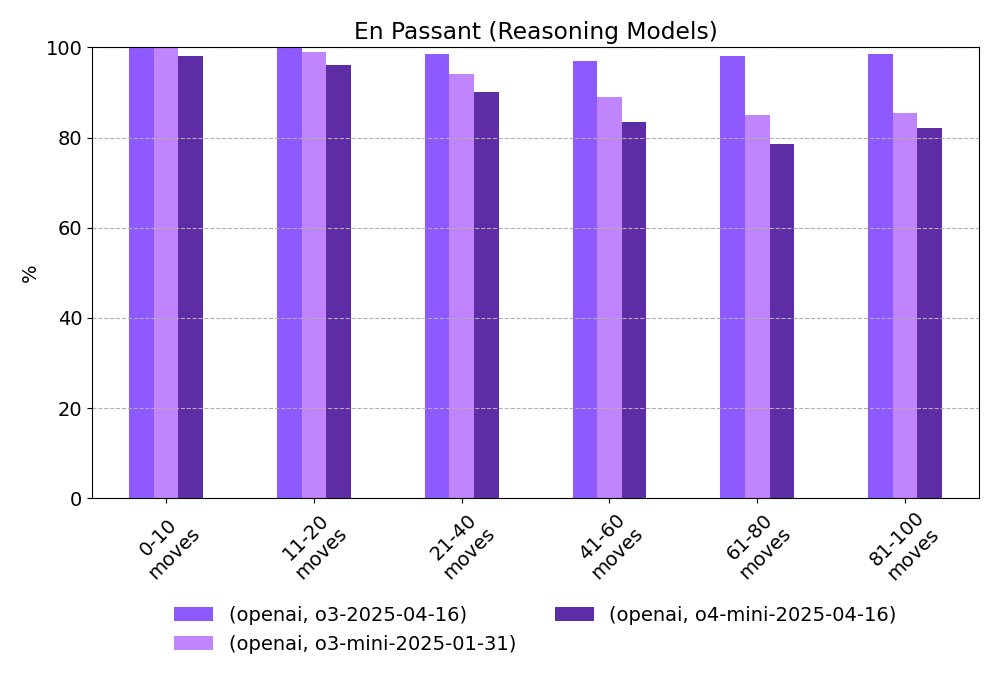

The table this chart was drawn from, first rows:
provider, model, 0-10 moves, 11-20 moves, 21-40 moves, 41-60 moves, 61-80 moves, 81-100 moves
openai, o3-2025-04-16, 100.0, 100.0, 98.5, 97.0, 98.0, 98.5
openai, o3-mini-2025-01-31, 100.0, 99.0, 94.0, 89.0, 85.0, 85.5
openai, o4-mini-2025-04-16, 98.0, 96.0, 90.0, 83.5, 78.5, 82.0
